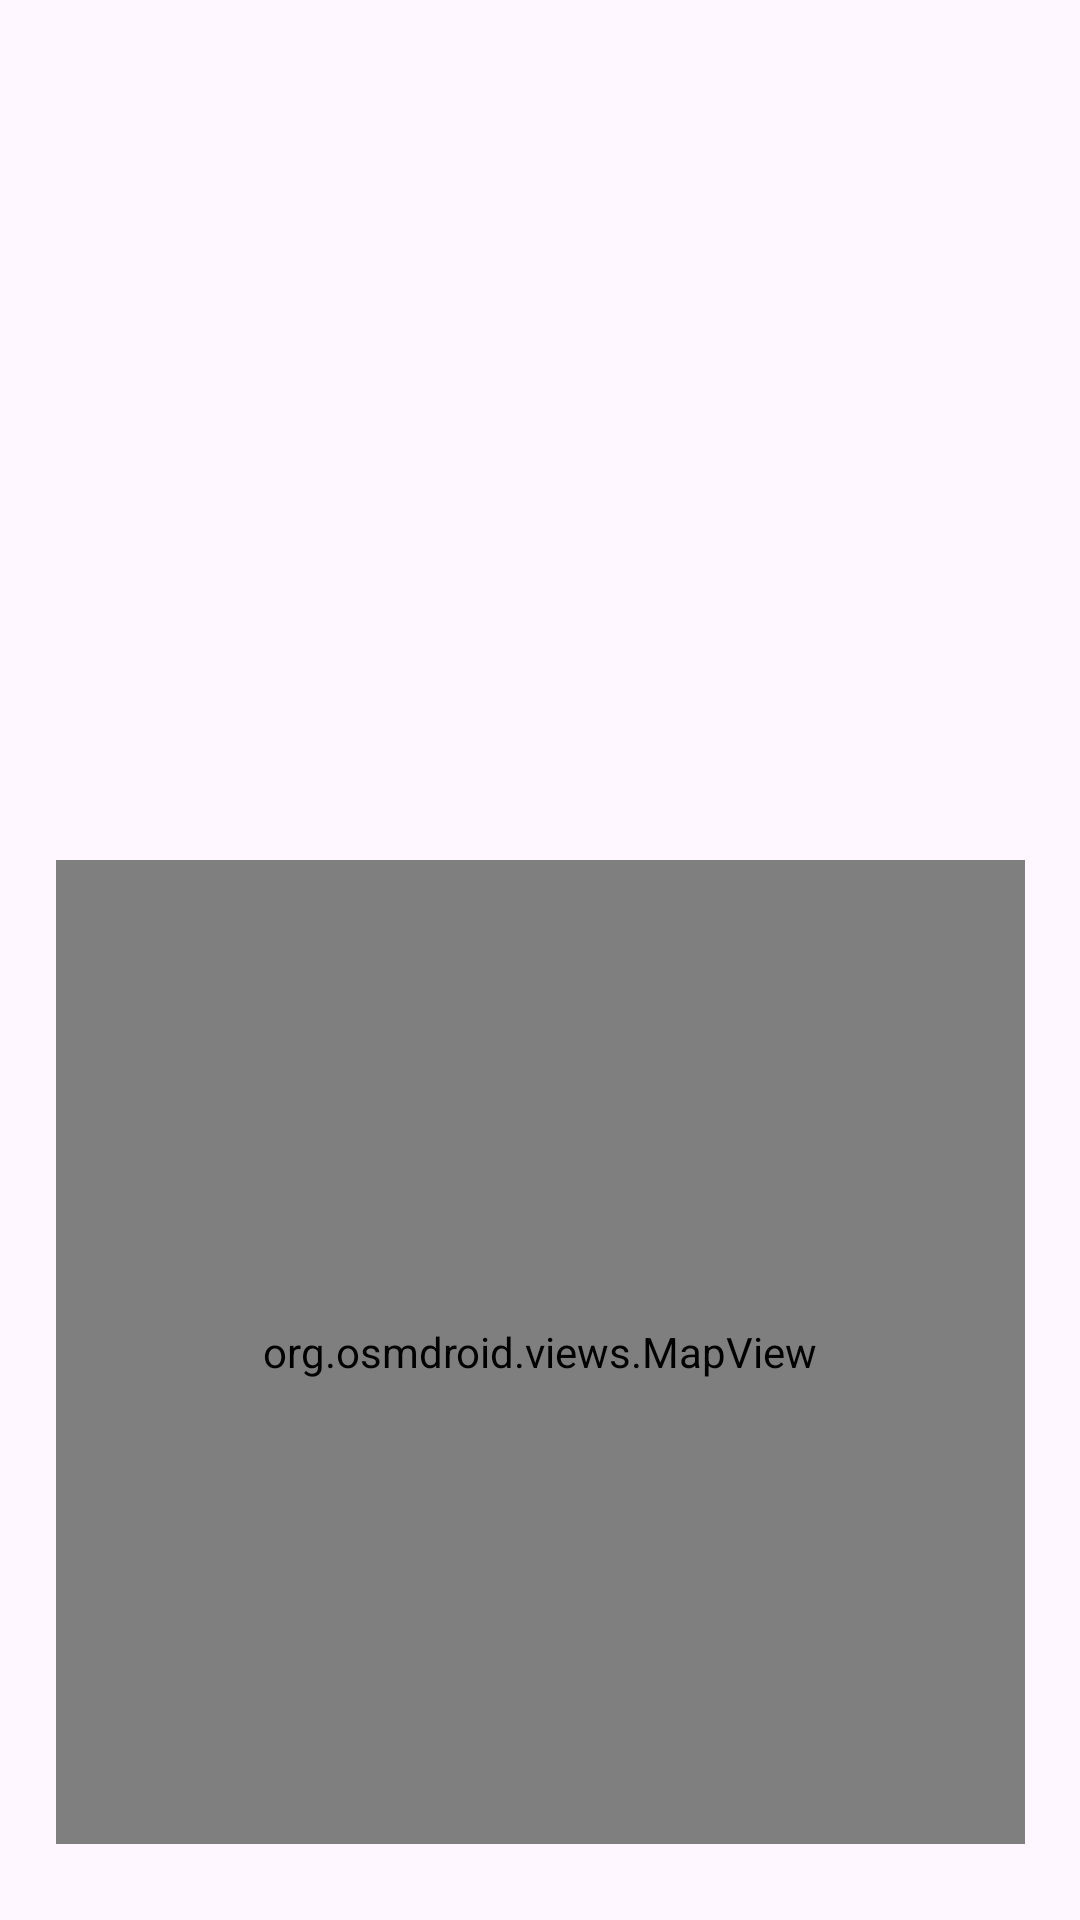

The Android layout XML behind this screen, and the referenced resources:
<!-- AndroidManifest.xml: application theme Theme.Countrysearch -->
<!-- res/layout/activity_details_country.xml -->
<?xml version="1.0" encoding="utf-8"?>
<androidx.constraintlayout.widget.ConstraintLayout xmlns:android="http://schemas.android.com/apk/res/android"
    xmlns:app="http://schemas.android.com/apk/res-auto"
    xmlns:tools="http://schemas.android.com/tools"
    android:layout_width="match_parent"
    android:layout_height="match_parent"
    android:layout_marginLeft="10dp"
    android:layout_marginTop="10dp"
    android:layout_marginRight="10dp"
    android:layout_marginBottom="10dp"
    tools:context=".activity.DetailsCountryActivity">

    <ImageView
        android:id="@+id/details_country_flag_imageview"
        android:layout_width="157dp"
        android:layout_height="88dp"
        android:layout_marginTop="40dp"
        app:layout_constraintBottom_toTopOf="@+id/details_country_capital_textview"
        app:layout_constraintEnd_toStartOf="@+id/details_country_country_textview"
        app:layout_constraintHorizontal_bias="0.66"
        app:layout_constraintStart_toStartOf="parent"
        app:layout_constraintTop_toTopOf="parent"
        app:layout_constraintVertical_bias="0.142"
        tools:srcCompat="@tools:sample/backgrounds/scenic" />

    <TextView
        android:id="@+id/details_country_country_textview"
        android:layout_width="134dp"
        android:layout_height="wrap_content"
        android:layout_marginTop="72dp"
        android:textAppearance="@style/TextAppearance.AppCompat.Large"
        app:layout_constraintBottom_toTopOf="@+id/details_country_map"
        app:layout_constraintEnd_toEndOf="parent"
        app:layout_constraintHorizontal_bias="0.786"
        app:layout_constraintStart_toStartOf="parent"
        app:layout_constraintTop_toTopOf="parent"
        app:layout_constraintVertical_bias="0.028"
        tools:text="@tools:sample/cities" />

    <TextView
        android:id="@+id/details_country_population_textview"
        android:layout_width="wrap_content"
        android:layout_height="wrap_content"
        android:layout_marginTop="184dp"
        app:layout_constraintBottom_toTopOf="@+id/details_country_map"
        app:layout_constraintEnd_toEndOf="parent"
        app:layout_constraintStart_toStartOf="parent"
        app:layout_constraintTop_toBottomOf="@+id/details_country_country_textview"
        tools:text="Population: 9999999" />

    <TextView
        android:id="@+id/details_country_continent_textview"
        android:layout_width="wrap_content"
        android:layout_height="wrap_content"
        app:layout_constraintBottom_toTopOf="@+id/details_country_population_textview"
        app:layout_constraintEnd_toEndOf="parent"
        app:layout_constraintHorizontal_bias="0.501"
        app:layout_constraintStart_toStartOf="parent"
        app:layout_constraintTop_toBottomOf="@+id/details_country_country_textview"
        app:layout_constraintVertical_bias="0.824"
        tools:text="Continent : Europe" />

    <TextView
        android:id="@+id/details_country_capital_textview"
        android:layout_width="wrap_content"
        android:layout_height="wrap_content"
        android:layout_marginBottom="32dp"
        app:layout_constraintBottom_toTopOf="@+id/details_country_continent_textview"
        app:layout_constraintEnd_toEndOf="parent"
        app:layout_constraintHorizontal_bias="0.501"
        app:layout_constraintStart_toStartOf="parent"
        app:layout_constraintTop_toTopOf="parent"
        app:layout_constraintVertical_bias="1.0"
        tools:text="Capital: Paris" />

    <org.osmdroid.views.MapView
        android:id="@+id/details_country_map"
        android:layout_width="323dp"
        android:layout_height="328dp"
        app:layout_constraintBottom_toBottomOf="parent"
        app:layout_constraintEnd_toEndOf="parent"
        app:layout_constraintHorizontal_bias="0.507"
        app:layout_constraintStart_toStartOf="parent"
        app:layout_constraintTop_toTopOf="parent"
        app:layout_constraintVertical_bias="0.919" />

</androidx.constraintlayout.widget.ConstraintLayout>
<!-- resources referenced by this layout -->
<resources>
  <style name="Theme.Countrysearch" parent="Base.Theme.Countrysearch" />
  <style name="Base.Theme.Countrysearch" parent="Theme.Material3.DayNight.NoActionBar">
          
          
      </style>
</resources>
